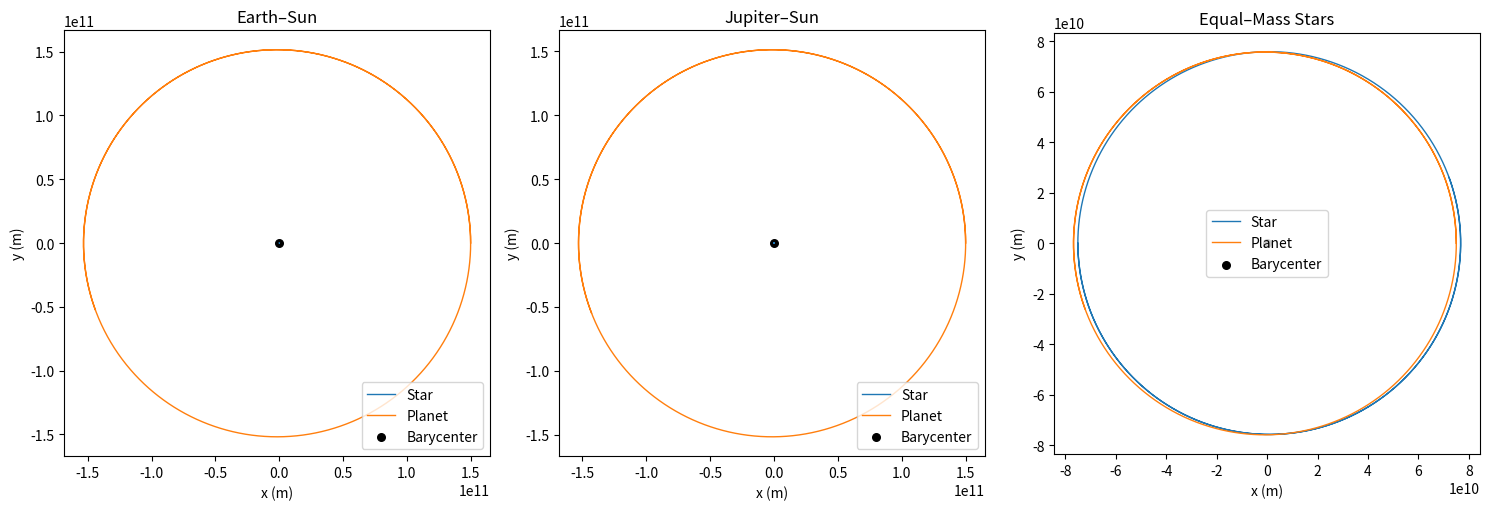

Write the Python code that produced this figure.
import numpy as np
import matplotlib.pyplot as plt

# Gravitational constant
G = 6.67430e-11  # m^3 kg^-1 s^-2

def simulate_orbit(m1, m2, r0, v0, dt, steps):
    """
    Simulate two-body motion in center-of-mass frame using forward Euler.
    Returns arrays of positions for body1 (star) and body2 (planet).
    """
    # Initial positions so that m1*r1 + m2*r2 = 0
    r1 = np.array([-m2/(m1+m2)*r0, 0.0])
    r2 = np.array([ m1/(m1+m2)*r0, 0.0])
    # Initial velocities so that m1*v1 + m2*v2 = 0
    v1 = np.array([0.0, -m2/(m1+m2)*v0])
    v2 = np.array([0.0,  m1/(m1+m2)*v0])

    traj1 = [r1.copy()]
    traj2 = [r2.copy()]

    for _ in range(steps):
        # vector from 1 to 2
        r = r2 - r1
        dist = np.linalg.norm(r)
        # gravitational force
        F = G * m1 * m2 / dist**3 * r
        # accelerations
        a1 =  F / m1
        a2 = -F / m2
        # update velocities
        v1 += a1 * dt
        v2 += a2 * dt
        # update positions
        r1 += v1 * dt
        r2 += v2 * dt
        # store
        traj1.append(r1.copy())
        traj2.append(r2.copy())

    return np.array(traj1), np.array(traj2)

if __name__ == "__main__":
    # Common simulation parameters
    r0    = 1.5e11   # initial separation in meters (~1 AU)
    v0    = 3.0e4    # initial speed in m/s (~Earth orbital speed)
    dt    = 1e4      # time step in seconds
    steps = 5000     # number of steps per run

    # Define mass configurations: (star_mass, planet_mass, label)
    mass_configs = [
    (2e30,      6e24,   "Earth–Sun"),        # Sun & Earth
    (2e30,      1.9e27, "Jupiter–Sun"),      # Sun & Jupiter
    (1e30,      1e30,   "Equal–Mass Stars")  # Binary equal-mass
    ]
    # Set up plots
    fig, axes = plt.subplots(1, len(mass_configs), figsize=(5*len(mass_configs), 5))
    if len(mass_configs) == 1:
        axes = [axes]

    for ax, (m1, m2, label) in zip(axes, mass_configs):
        traj1, traj2 = simulate_orbit(m1, m2, r0, v0, dt, steps)
        # plot star and planet paths
        ax.plot(traj1[:,0], traj1[:,1], lw=1, label="Star")
        ax.plot(traj2[:,0], traj2[:,1], lw=1, label="Planet")
        ax.scatter(0, 0, color="black", s=30, label="Barycenter")
        ax.set_aspect('equal', 'box')
        ax.set_title(label)
        ax.set_xlabel("x (m)")
        ax.set_ylabel("y (m)")
        ax.legend()

    plt.tight_layout()
    plt.show()
